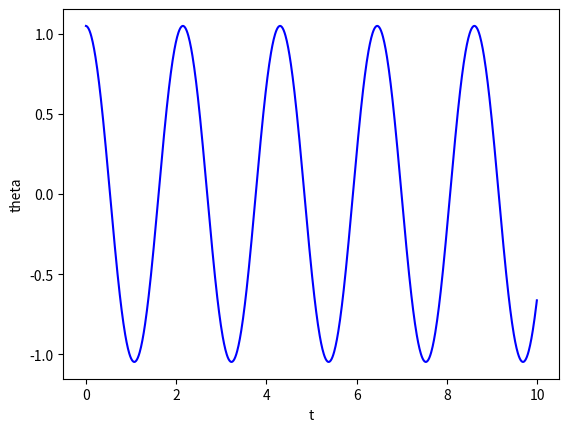
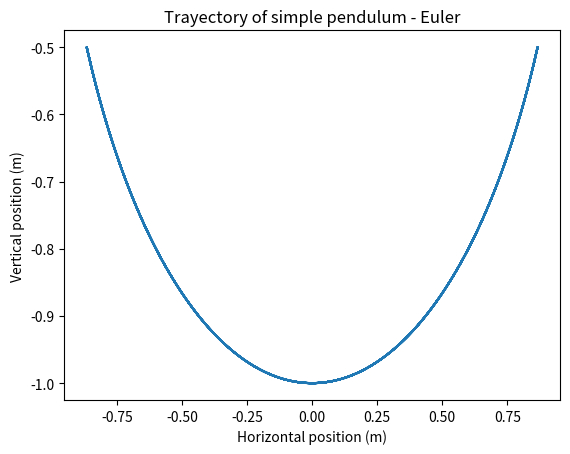
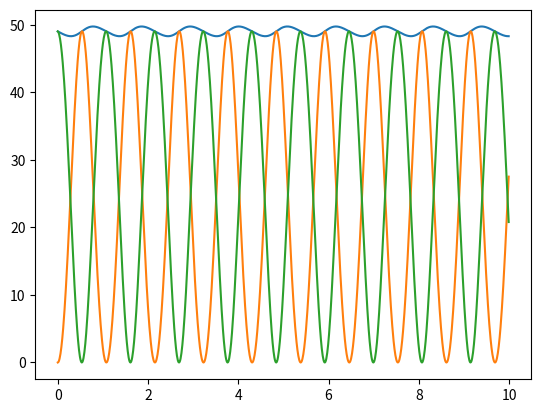
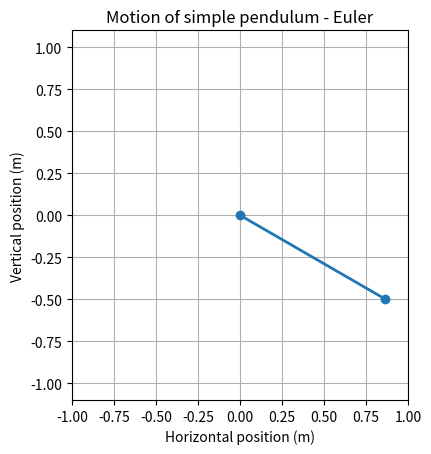
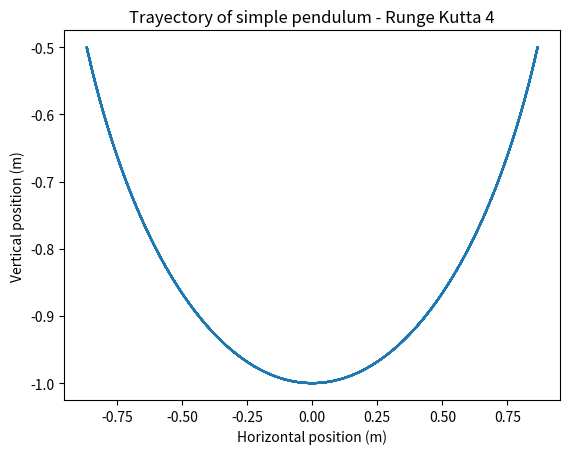
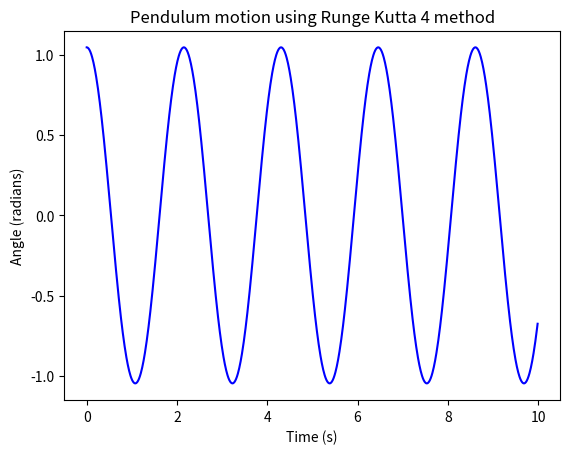
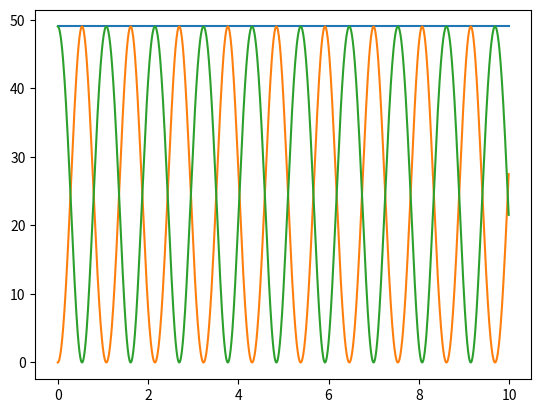
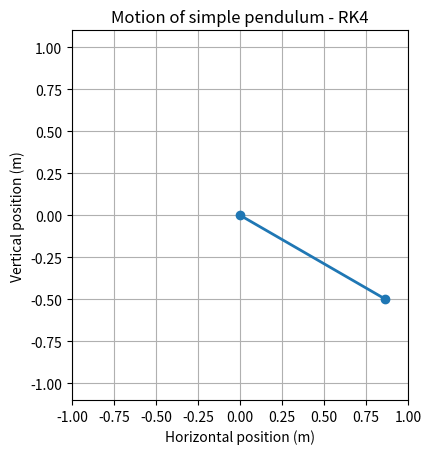

These charts were generated, in order, by the following Python code:
import math
import numpy as np
import matplotlib.pyplot as plt
import matplotlib.animation as animation

def update(num, x, y, line):
    line.set_data([0, x[num]], [0, y[num]])
    return line,

def show_animation(L, t, x, y, title):
    fig, ax = plt.subplots()
    line, = ax.plot([], [], 'o-', lw=2)
    ax.set_xlim(-L, L)
    ax.set_ylim(-1.1*L, 1.1*L)
    ax.set_aspect('equal')
    ax.grid()
    
    ani = animation.FuncAnimation(fig, update, len(t), fargs=[x, y, line], interval=10, blit=True)
    #show animation
    plt.title(title)
    plt.xlabel("Horizontal position (m)")
    plt.ylabel("Vertical position (m)")
    plt.show()

def E (mass, length, gravity, theta, omega):
    return T(mass, length, omega) + V(mass, gravity, length, theta)

def T (mass, length, theta):
    return (1/2)*mass*(length**2)*(theta**2)

def V (mass, gravity, length, theta):
    return mass*gravity*length - (mass*gravity*length)*(np.cos(theta))

def r (length, x):
    return np.array([length*math.sin(x), -length*math.cos(x)])

#cambio de variables
def z (theta_prime): 
    return theta_prime

def z_prime (x, w0):
    return -(w0**2)*math.sin(x)

def plotEnergy (t, mass, length, gravity, theta, omega):
    plt.plot(t, E(mass, length, gravity, theta, omega), label = "Total energy")
    plt.plot(t, T(mass, length, omega))
    plt.plot(t, V(mass, gravity, length, theta))
    plt.show()

def plotTrayectory (x, y, title):
    plt.plot(x, y)
    plt.title(title)
    plt.xlabel("Horizontal position (m)")
    plt.ylabel("Vertical position (m)")
    plt.show()

def euler_semi_implicito (y0, x0, t0, tn, step, gravity, length, mass): #f = z' = theta''
    w0 = math.sqrt(gravity/length)
    t_start = t0
    t_end = tn
    t = np.arange(t_start, t_end, step)
    positions = np.zeros(len(t)) #z'
    velocity = np.zeros(len(t)) #z
    positions[0] = y0 
    velocity[0] = x0 #velocidad

    for i in range(1, len(t)):
        velocity[i] = velocity[i-1] + step*z_prime(positions[i-1], w0)
        positions[i] = positions[i-1] + step*z(velocity[i])

    plt.plot (t, positions, 'b', label='trayectoria')
    plt.xlabel('t')
    plt.ylabel('theta')
    plt.show()
    
    _x = length*np.sin(positions)
    _y = -length*np.cos(positions)
    plotTrayectory(_x, _y, "Trayectory of simple pendulum - Euler")

    plotEnergy(t, mass, length, gravity, positions, velocity)
    
    show_animation(length, t, _x, _y, "Motion of simple pendulum - Euler")


def f(ti, yi):
    gravity = 9.81
    length = 1
    theta, omega = yi
    theta_dt = omega
    omega_dt = z_prime(theta, math.sqrt(gravity/length))
    return np.array([theta_dt, omega_dt])

def rungeKutta4_method(gravity, length, theta0, omega0, mass, t0, tn, h):
    y0 = np.array([theta0, omega0])
    
    t = np.arange(t0, tn, h)
    y = np.zeros((len(t), 2)) # vamos a tener un arreglo de len(t) arreglos de dos elementos
    y[0] = y0
    
    for i in range(len(t)-1):
        k1 = h*f(t[i], y[i])
        k2 = h*f(t[i] + 0.5*h, y[i] + 0.5*k1)
        k3 = h*f(t[i] + 0.5*h, y[i] + 0.5*k2)
        k4 = h*f(t[i] + h, y[i] + k3)
        
        y[i+1] = y[i] + (1/6)*(k1 + 2*k2 + 2*k3 + k4)
    
    #plot solution
    theta = y[:,0] 
    _x = length*np.sin(theta)
    _y = -length*np.cos(theta)

    plotTrayectory(_x, _y, "Trayectory of simple pendulum - Runge Kutta 4")
    
    plt.plot(t, theta, 'b')
    plt.xlabel('Time (s)')
    plt.ylabel('Angle (radians)')
    plt.title('Pendulum motion using Runge Kutta 4 method')
    plt.show()
    
    
    omega = np.zeros(len(t))
    for i in range(len(t)):
        omega[i] = y[i,1]
    
    plotEnergy(t, mass, length, gravity, theta, omega)
    
    kinetic_energy = 0.5*mass*(length**2)*(omega*omega)
    potential_energy = -mass*gravity*length*np.cos(theta) + mass*gravity*length
    total_energy = kinetic_energy + potential_energy
    """
    print("Total energy:\n")
    print(total_energy)
    
    print("Kinetic energy:\n")
    print(kinetic_energy)
    
    print("Potential energy:\n")
    print(potential_energy)
    """
    #return t, theta, _x, _y
    
    show_animation(length, t, _x, _y, "Motion of simple pendulum - RK4")


if __name__ == '__main__':
    euler_semi_implicito(math.pi/3, 0, 0, 10, 0.01, 9.81, 1, 10)
    rungeKutta4_method(9.81, 1, math.pi/3, 0, 10, 0, 10, 0.01)

    
